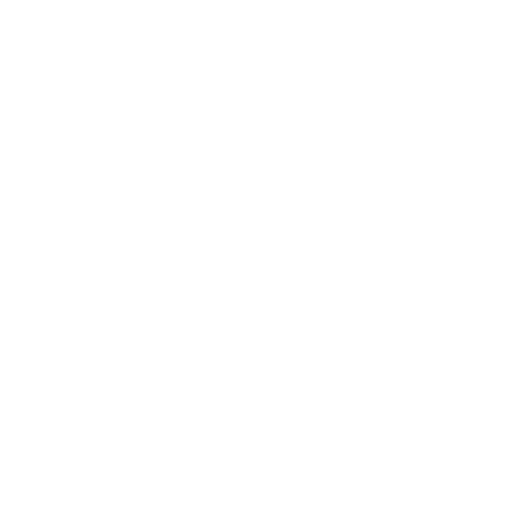
t = 0.00 s
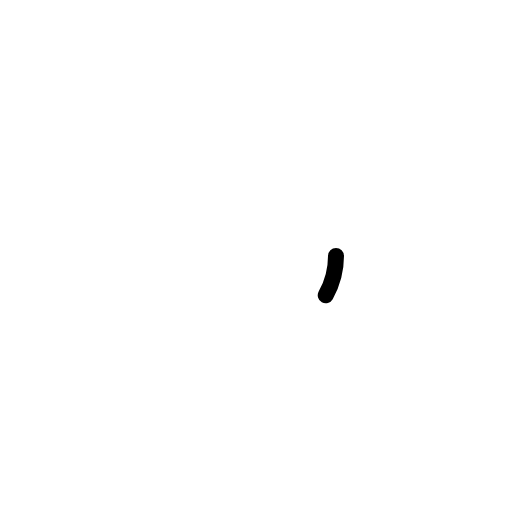
t = 0.30 s
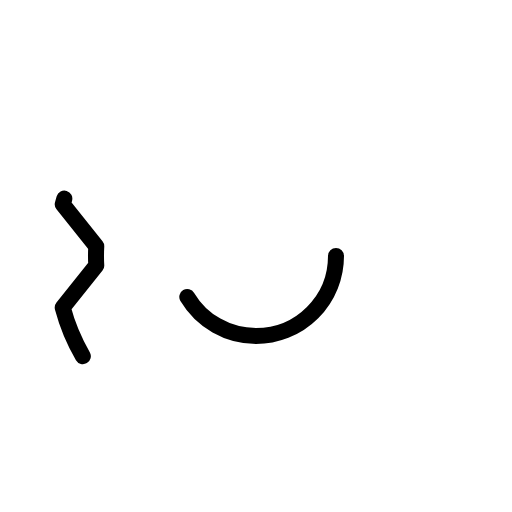
t = 0.68 s
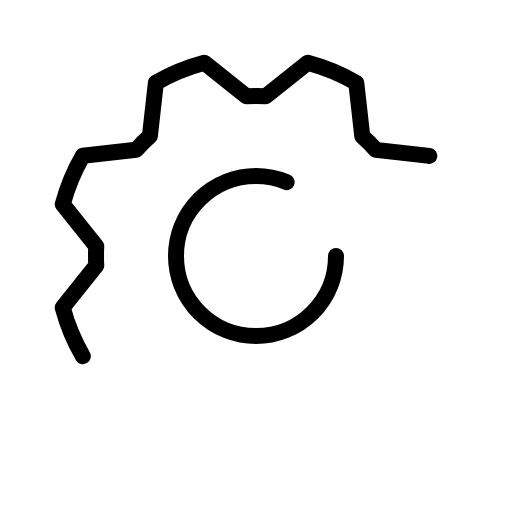
t = 1.05 s
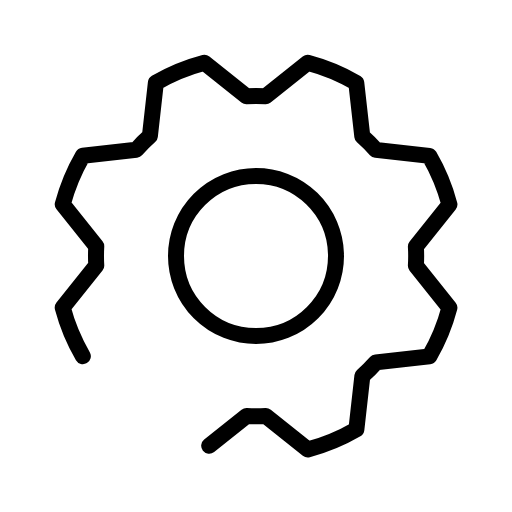
t = 1.43 s
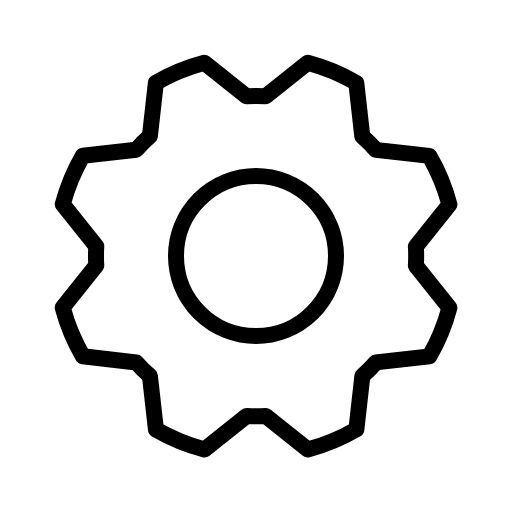
t = 1.80 s

The animated SVG that drew these frames (rendered in a browser with its animation timeline set to each time). Animation: 1 CSS @keyframes rule; one cycle of 1.80 s.

<svg xmlns="http://www.w3.org/2000/svg" viewBox="0 0 256 256">
  <style>
    .draw-line {
      stroke-dasharray: 1;
      stroke-dashoffset: 1;
      animation: phosphor-draw-in 1.5s ease-in-out forwards;
    }
    @keyframes phosphor-draw-in {
      to { stroke-dashoffset: 0; }
    }
  </style><rect width="256" height="256" fill="none"/><circle cx="128" cy="128" r="40" fill="none" stroke="currentColor" stroke-linecap="round" stroke-linejoin="round" stroke-width="8" class="draw-line" pathLength="1" style="animation-delay: 0s"/><path d="M41.43,178.09A99.14,99.14,0,0,1,31.36,153.8l16.78-21a81.59,81.59,0,0,1,0-9.64l-16.77-21a99.43,99.43,0,0,1,10.05-24.3l26.71-3a81,81,0,0,1,6.81-6.81l3-26.7A99.14,99.14,0,0,1,102.2,31.36l21,16.78a81.59,81.59,0,0,1,9.64,0l21-16.77a99.43,99.43,0,0,1,24.3,10.05l3,26.71a81,81,0,0,1,6.81,6.81l26.7,3a99.14,99.14,0,0,1,10.07,24.29l-16.78,21a81.59,81.59,0,0,1,0,9.64l16.77,21a99.43,99.43,0,0,1-10,24.3l-26.71,3a81,81,0,0,1-6.81,6.81l-3,26.7a99.14,99.14,0,0,1-24.29,10.07l-21-16.78a81.59,81.59,0,0,1-9.64,0l-21,16.77a99.43,99.43,0,0,1-24.3-10l-3-26.71a81,81,0,0,1-6.81-6.81Z" fill="none" stroke="currentColor" stroke-linecap="round" stroke-linejoin="round" stroke-width="8" class="draw-line" pathLength="1" style="animation-delay: 0.3s"/></svg>
